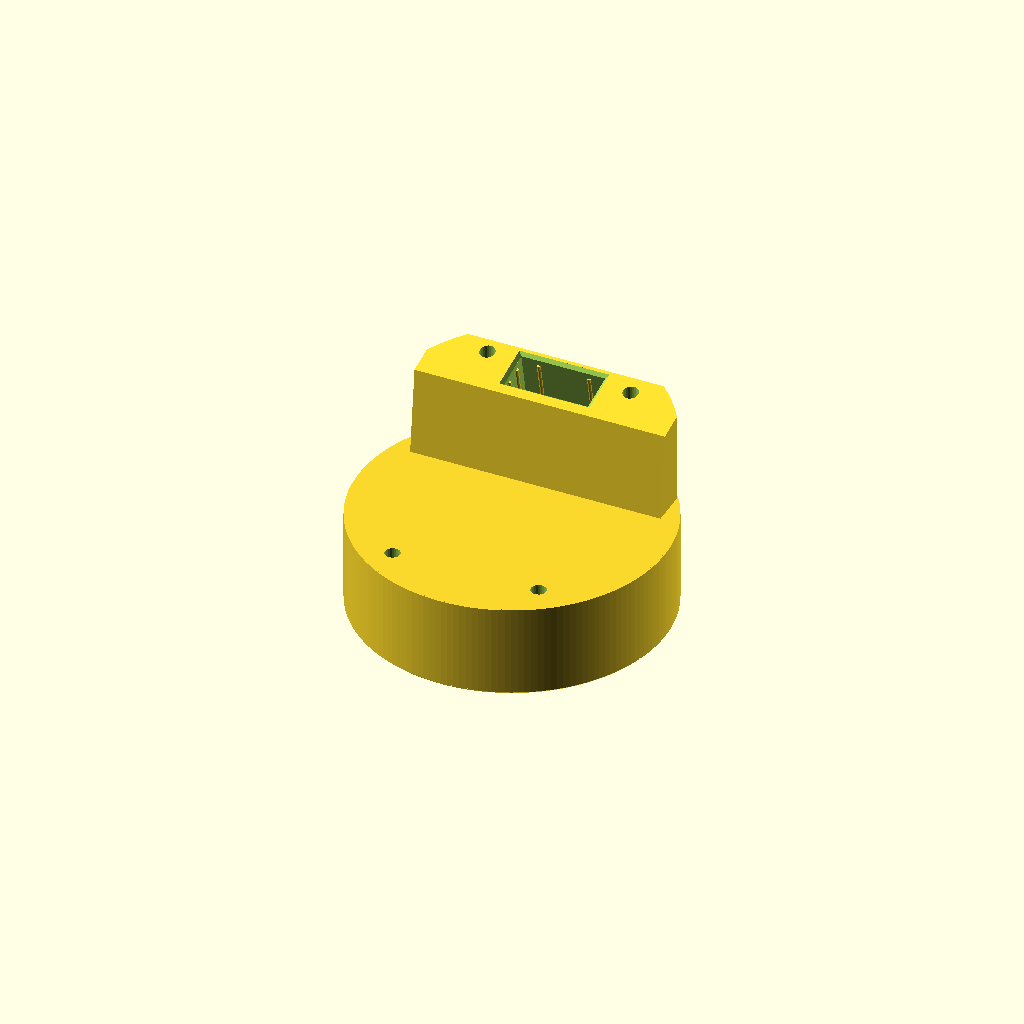
Cell 1: rendered with the file's own defaults.
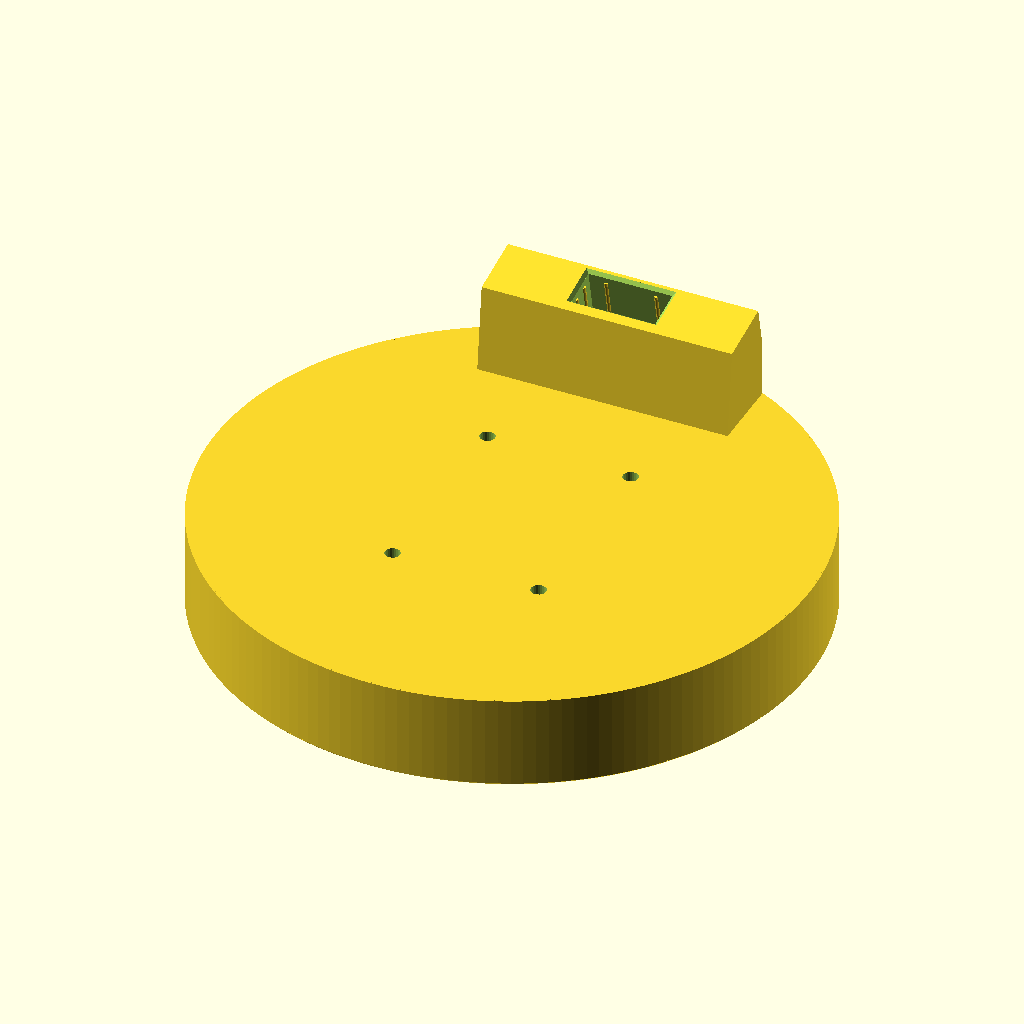
Cell 2 — glass_d set to 92, the other parameters unchanged.
All cells are drawn from one camera (rotation 55°, 0°, 25°, orthographic, colour scheme Cornfield), so only the parameter changes between them.
The OpenSCAD source (roundclock/case/clock_case_usba.scad):
// =====================================================================
//  Round AMOLED clock case  -  final design "C2" (lean-back, minimal chin)
//  Board: Waveshare ESP32-S3-Touch-AMOLED-1.43 (46 mm round glass)
//  Power: bare right-angle THT USB-A female, loaded from the back,
//         locked by bending its own pins up inside the case.
//  One piece, no screws. PLA, 0.4 nozzle. See CASE_NOTES.md.
//
//  mode = "print"    -> the case only, in print orientation (front face on
//                       the bed). Export this to STL.
//  mode = "assembly" -> standing on the table, with the board + jack, for
//                       renders (part / cut select colour groups / section).
// =====================================================================

mode = "print";
part = "all";        // assembly colour group: case glass frame pcb gold black silver white
cut  = false;        // assembly: remove the +X half (section view)
show_module = true;  // assembly: draw the screen module
jack_dz     = 0;     // assembly: pull the jack out the back by this much
pins_bent   = true;  // assembly: jack pins bent up (installed) or straight

$fn = 160;

// ---------------- part dimensions (CHECK WITH CALIPERS BEFORE SLICING) -------
glass_d   = 46.0;   // front glass OD                      (Waveshare drawing)
glass_t   = 1.8;    // glass + panel thickness            (drawing: 0.70 + 1.10)
mod_d     = 44.0;   // PCB/frame OD behind the glass       ** MEASURE ** (photo est.)
pcb_back  = 6.2;    // glass front -> PCB back            (drawing)
stack     = 10.2;   // glass front -> standoff tips (6.2 + H4 standoffs)
// standoff centres, front view, board turned so USB-C is on the LEFT  ** MEASURE **
standoffs = [[11.6, -15.75], [11.6, 15.75], [-11.5, -16.25], [-11.5, 16.25]];

jw = 13.1;          // USB-A shell width                   ** MEASURE **
jh = 5.7;           // USB-A shell height                  ** MEASURE **
jl = 14.0;          // USB-A shell length, mouth -> back   ** MEASURE **
jins = 0.7;         // insulator standing proud of the shell's back edge
jpin = 2.5;  jpin_up = 3.5;   // (preview only) pin run + rise

// ---------------- fit / print parameters ----------------
fit      = 0.15;               // radial clearance, glass in bore
bore_d   = glass_d + 2*fit;    // 46.30
bore_r   = bore_d/2;
wall     = 1.25;               // side wall at the glass
R        = bore_r + wall;      // 24.40 -> 48.8 OD
wire_gap = 3.0;                // behind the standoff tips
back_t   = 1.6;
puck_D   = stack + wire_gap + back_t;   // 14.8
ceil_z   = -(stack + wire_gap);         // inner back face (puck frame)
jfit     = 0.15;               // USB-A pocket clearance (crush ribs add 0.15 interference)
stop_t   = 1.0;                // USB-A stop wall
pad_d    = 5.0;                // standoff stop pad
pushout_d= 2.4;                // push-out holes behind the stop pads
chamf_o  = 0.3;                // outer front-rim chamfer
chamf_i  = 0.2;                // inner front-rim chamfer (lead-in + elephant-foot relief)

// ---------------- stance ----------------
tilt     = 12;                 // screen leans back
chin     = 0.5;                // front rim height above the table
cav_clip = 0.4;                // cavity floor height above the rim pivot

// ---------------- derived placement ----------------
y_tab  = -R - chin;                               // table plane (world)
yb     = y_tab + 1.2;                             // jack shell bottom
h_top  = yb + jh + jfit + R;                      // shell top above the pivot
Yt     = (h_top + puck_D*sin(tilt)) / cos(tilt);
z_jf   = -Yt*sin(tilt) - puck_D*cos(tilt) - 0.3;  // jack back end (insulator side)
z_m    = z_jf - jl;                               // jack mouth = case back face
tail_h = (yb - y_tab) + jh + 2*jfit + 2.0;           // 2 mm over the jack

// world <- puck frame (rim pivot at y = -R, z = 0)
module tilted()   { translate([0,-R,0]) rotate([-tilt,0,0]) translate([0,R,0]) children(); }
module untilted() { translate([0,-R,0]) rotate([ tilt,0,0]) translate([0,R,0]) children(); }
module col(name, hex) { if (part=="all") color(hex) children(); else if (part==name) children(); }

// ===================== case (world coords) =====================
module body() {
    tilted() translate([0,0,-puck_D]) cylinder(r=R, h=puck_D);
    intersection() {
        hull() {   // tail: tall root blended into the puck back, low end at the jack mouth
            translate([-20, y_tab, -6])       cube([40, 13.5, 1]);
            translate([-20, y_tab, z_jf-1])   cube([40, 13.5, 1]);
            translate([-20, y_tab, z_m])      cube([40, tail_h, 3]);
        }
        // stays inside the screen's own cylinder -> face-on it's a pure circle
        tilted() translate([0,0,-200]) cylinder(r=R-0.2, h=200-0.5);
    }
}

// standoff stop: a flat pad at the standoff tip (z = -stack), joined to the
// side wall so it isn't a floating island when printed face-down. The contact
// face must stay flat at -stack, so the joint to the wall is flat too.
module stop_corbel(p) {
    rp = norm(p); u = p / rp;
    hull() {
        translate([p[0], p[1], ceil_z-0.1]) cylinder(d=pad_d, h=(-stack)-(ceil_z-0.1), $fn=40);
        translate([u[0]*(bore_r+0.6), u[1]*(bore_r+0.6), ceil_z-0.1])
            cylinder(d=pad_d, h=(-stack)-(ceil_z-0.1), $fn=40);
    }
}

module cavity() {   // puck frame
    intersection() {
        difference() {
            translate([0,0,ceil_z]) cylinder(r=bore_r, h=-ceil_z+1);
            for (p = standoffs) stop_corbel(p);
        }
        // keep a floor: nothing below cav_clip (world) is cut
        untilted() translate([-60, -R+cav_clip, -100]) cube([120, 120, 200]);
    }
    // inner front chamfer
    translate([0,0,-chamf_i]) cylinder(r1=bore_r, r2=bore_r+chamf_i+0.01, h=chamf_i+0.01);
    translate([0,0,-0.001]) cylinder(r=bore_r+chamf_i+0.01, h=1);
}

module front_chamfer() {   // puck frame; cone starts outside the wall so faces cross cleanly
    translate([0,0,-chamf_o-0.1]) difference() {
        cylinder(r=R+1, h=chamf_o+1.1);
        cylinder(r1=R+0.1, r2=R-chamf_o, h=chamf_o+0.1+0.001);
    }
}

module pushout_holes() {   // puck frame
    for (p = standoffs) translate([p[0],p[1],-100]) cylinder(d=pushout_d, h=100-stack+0.01, $fn=24);
}

// USB-A pocket: loads from the back, pins exit through a slot in the stop wall
module jack_pocket() {
    difference() {
        translate([-jw/2-jfit, yb-jfit, z_m-1]) cube([jw+2*jfit, jh+2*jfit, jl+jins+1]);
        // crush ribs (0.15 interference)
        for (sx=[-1,1], fy=[0.3, 0.75]) translate([sx*(jw/2+jfit), yb+jh*fy, z_m+1.5]) cylinder(r=0.3, h=jl-1.5, $fn=12);
        for (x=[-4, 4]) translate([x, yb-jfit, z_m+1.5]) cylinder(r=0.3, h=jl-1.5, $fn=12);
    }
    hull() {   // lead-in
        translate([-jw/2-jfit-0.5, yb-jfit-0.5, z_m-0.01]) cube([jw+2*jfit+1.0, jh+2*jfit+1.0, 0.01]);
        translate([-jw/2-jfit, yb-jfit, z_m+0.5]) cube([jw+2*jfit, jh+2*jfit, 0.01]);
    }
    translate([-5.25, yb+jh-3.2, z_m+jl+jins-0.1]) cube([10.5, 3.2, stop_t+0.2]);   // pin slot
    translate([-jw/2, yb+jh-3.2, z_m+jl+jins+stop_t]) cube([jw, 16, 5]);           // wire channel
}

module case_world() {
    difference() {
        body();
        tilted() { cavity(); pushout_holes(); front_chamfer(); }
        jack_pocket();
        translate([-100, y_tab-100, -100]) cube([200, 100, 200]);   // table
    }
}

// ===================== preview parts =====================
module glass_module() {   // puck frame
    col("glass","#0b0b0d") translate([0,0,-glass_t]) cylinder(d=glass_d, h=glass_t);
    col("frame","#1d1f24") translate([0,0,-pcb_back+1.2]) cylinder(d=mod_d, h=pcb_back-glass_t-1.2+0.01);
    col("pcb","#1f4fa0") translate([0,0,-pcb_back]) cylinder(d=mod_d-0.6, h=1.2);
    col("gold","#c9a640") for (p = standoffs) translate([p[0],p[1],-stack]) cylinder(d=3.6, h=stack-pcb_back);
    col("black","#202020") for (yy=[-15, 15]) translate([-11.5, yy-2.6, -pcb_back-2.5]) cube([18, 5.2, 2.5]);
    col("gold","#d4af37") for (yy=[-16.27,-13.73], xx=[-10.2:2.54:5.2]) translate([xx, yy, -stack+0.6]) cylinder(d=0.64,h=4,$fn=8);
    col("silver","#b8b8b8") translate([-22, -4.5, -pcb_back-3.2]) cube([7.5, 9, 3.2]);
    col("white","#eeeeee") translate([12, -3, -pcb_back-3]) cube([6, 6, 3]);
    col("black","#111111") translate([-4, -4, -pcb_back-1]) cube([8, 8, 1]);
}
module usb_a(bent=true) {  // mouth at z=0, body toward +z, pins toward +y
    col("silver","#c8ccd0") difference() {
        translate([-jw/2, 0, 0]) cube([jw, jh, jl]);
        translate([-6, 0.6, -0.01]) cube([12, jh-1.2, jl-3]);
    }
    col("white","#f2f2f2") translate([-5.5, 2.4, 0.5]) cube([11, 1.6, jl-3]);
    col("white","#f2f2f2") translate([-jw/2+0.3, 0.3, jl-3]) cube([jw-0.6, jh-0.6, 3+jins-0.1]);
    col("gold","#d8b040") for (i=[0:3]) translate([-3.75+i*2.5, jh-1, jl+0.6]) {
        if (bent) { cube([0.6, 0.6, jpin-0.6]); translate([0,0,jpin-1.2]) cube([0.6, jpin_up+1, 0.6]); }
        else cube([0.6, 0.6, jpin + jpin_up]);
    }
}

// ===================== output =====================
module maybe_cut() {
    if (cut) difference() { children(); translate([0,-100,-100]) cube([200,200,200]); }
    else children();
}
if (mode == "print") {
    // front face down on the bed
    rotate([180,0,0]) untilted() case_world();
} else {
    rotate([90,0,0]) maybe_cut() {
        col("case","#e9e4da") case_world();
        if (show_module) tilted() glass_module();
        translate([0, yb, z_m - jack_dz]) usb_a(bent=pins_bent);
    }
}
echo(str("SIZE  depth=", -z_m, "  jack mouth z=", z_m, "  table y=", y_tab));
Parameter table extracted from the source (name, type, default, range or options):
mode: string, default "print"
part: string, default "all"
cut: bool, default false
show_module: bool, default true
jack_dz: number, default 0
pins_bent: bool, default true
glass_d: number, default 46
glass_t: number, default 1.8
mod_d: number, default 44
pcb_back: number, default 6.2
stack: number, default 10.2
jw: number, default 13.1
jh: number, default 5.7
jl: number, default 14
jins: number, default 0.7
fit: number, default 0.15
wall: number, default 1.25
wire_gap: number, default 3
back_t: number, default 1.6
jfit: number, default 0.15
stop_t: number, default 1
pad_d: number, default 5
pushout_d: number, default 2.4
chamf_o: number, default 0.3
chamf_i: number, default 0.2
tilt: number, default 12
chin: number, default 0.5
cav_clip: number, default 0.4
